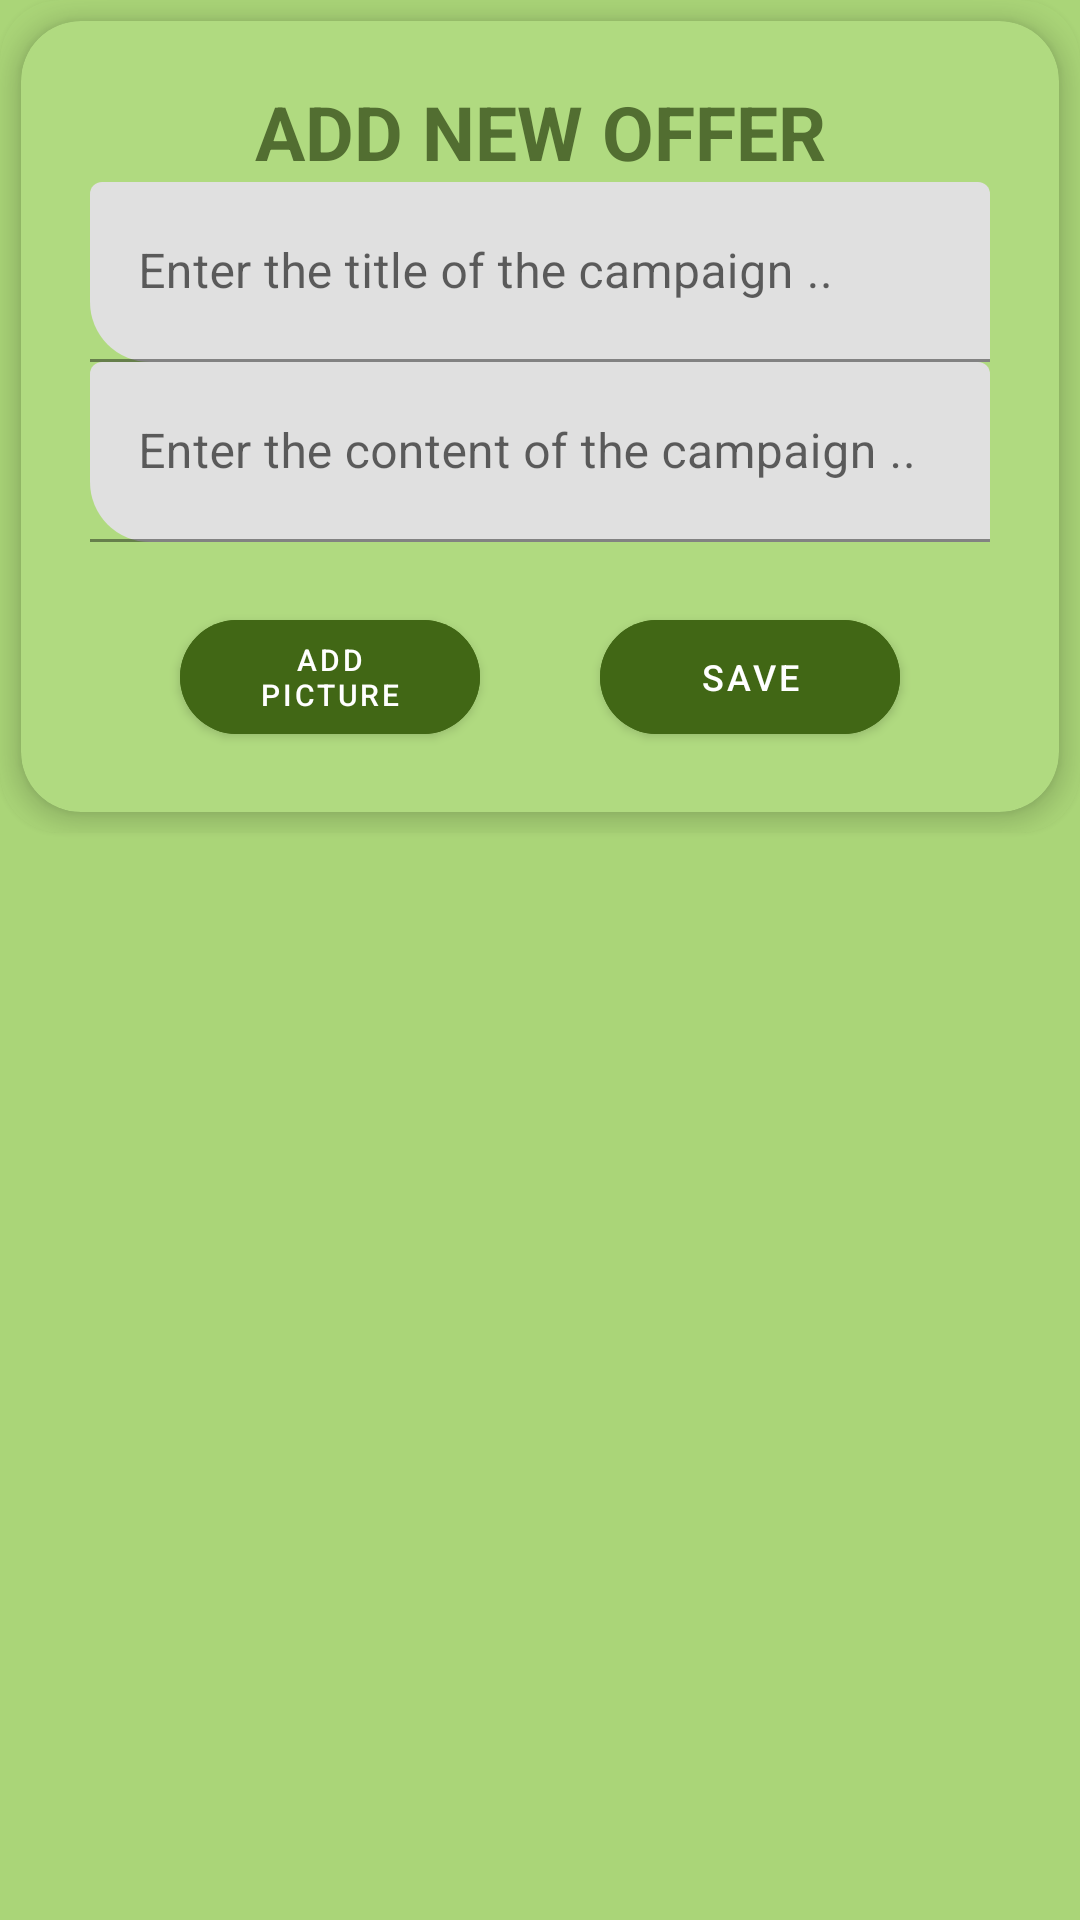

Here is an Android app screen rendered from its layout file. Give the layout XML and the strings, colors and styles it references.
<!-- AndroidManifest.xml: application theme Theme.PetTrackingA -->
<!-- res/layout/kampanya_ekle_layout.xml -->
<?xml version="1.0" encoding="utf-8"?>
<LinearLayout xmlns:android="http://schemas.android.com/apk/res/android"
    xmlns:card_view="http://schemas.android.com/apk/res-auto"
    android:layout_width="match_parent"
    android:layout_height="wrap_content"
    android:layout_margin="40dp"
    android:background="#AAD578"
    xmlns:app="http://schemas.android.com/apk/res-auto">


    <androidx.cardview.widget.CardView
        xmlns:card_view="http://schemas.android.com/apk/res-auto"
        card_view:cardElevation="5dp"
        android:textAlignment="center"
        android:clickable="true"
        card_view:cardBackgroundColor="#AAD578"
        android:layout_width="match_parent"
        android:layout_height="wrap_content"
        card_view:cardCornerRadius="20dp">

    <androidx.cardview.widget.CardView
        xmlns:card_view="http://schemas.android.com/apk/res-auto"
        card_view:cardElevation="5dp"
        android:textAlignment="center"
        android:clickable="true"
        android:layout_margin="7dp"
        card_view:cardBackgroundColor="#B0DA80"
        android:layout_width="match_parent"
        android:layout_height="wrap_content"
        card_view:cardCornerRadius="20dp">

    <LinearLayout
            android:layout_width="match_parent"
            android:layout_height="match_parent"
            android:layout_marginTop="20dp"
            android:orientation="vertical">

        <TextView
            android:layout_width="match_parent"
            android:layout_height="wrap_content"
            android:text="ADD NEW OFFER"
            android:textStyle="bold"
            android:textSize="25dp"
            android:textAlignment="center"
            android:textColor="#526E31">

        </TextView>
    <com.google.android.material.textfield.TextInputLayout
        android:layout_width="wrap_content"
        app:boxCornerRadiusBottomStart="20dp"
        android:layout_gravity="center"
        android:hint="Enter the title of the campaign .."
        android:layout_height="wrap_content">
    <com.google.android.material.textfield.TextInputEditText
        android:layout_width="300dp"
        android:id="@+id/kampanyabaslik"
        android:background="@drawable/background_transparent"
        android:layout_height="60dp">

    </com.google.android.material.textfield.TextInputEditText>

    </com.google.android.material.textfield.TextInputLayout>


        <com.google.android.material.textfield.TextInputLayout
            android:layout_width="wrap_content"
            app:boxCornerRadiusBottomStart="20dp"
            android:layout_gravity="center"
            android:hint="Enter the content of the campaign ..
"
            android:layout_height="wrap_content">
            <com.google.android.material.textfield.TextInputEditText
                android:layout_width="300dp"
                android:id="@+id/kampanyaicerik"
                android:background="@drawable/background_transparent"
                android:layout_height="60dp">

            </com.google.android.material.textfield.TextInputEditText>

        </com.google.android.material.textfield.TextInputLayout>

        <ImageView
            android:layout_width="180dp"
            android:layout_height="150dp"
           android:layout_gravity="center"
            android:visibility="gone"
            android:layout_marginTop="15dp"
            android:id="@+id/kampanyaImage">

        </ImageView>
<LinearLayout
    android:layout_width="wrap_content"
    android:layout_height="wrap_content"
    android:layout_gravity="center"
    android:orientation="horizontal">

        <com.google.android.material.button.MaterialButton
            android:layout_width="100dp"
            android:text="ADD PICTURE"
            card_view:cornerRadius="20dp"
            android:textSize="10dp"
            android:backgroundTint="#416715"
            android:layout_gravity="center"
            android:layout_margin="20dp"
            android:id="@+id/kampanyaImageButon"
            android:layout_height="50dp">

        </com.google.android.material.button.MaterialButton>

    <com.google.android.material.button.MaterialButton
        android:layout_width="100dp"
        android:text="SAVE"
        android:textSize="12dp"
        card_view:cornerRadius="20dp"
        android:backgroundTint="#416715"
        android:layout_gravity="center"
        android:layout_margin="20dp"
        android:id="@+id/kampanyaKaydetButon"
        android:layout_height="50dp">

    </com.google.android.material.button.MaterialButton>


</LinearLayout>


    </LinearLayout>
    </androidx.cardview.widget.CardView>

    </androidx.cardview.widget.CardView>

</LinearLayout>
<!-- resources referenced by this layout -->
<resources>
  <style name="Theme.PetTrackingA" parent="Theme.MaterialComponents.DayNight.NoActionBar">
          
          <item name="colorPrimary">@color/purple_500</item>
          <item name="colorPrimaryVariant">@color/purple_700</item>
          <item name="colorOnPrimary">@color/white</item>
          
          <item name="colorSecondary">@color/teal_200</item>
          <item name="colorSecondaryVariant">@color/teal_700</item>
          <item name="colorOnSecondary">@color/black</item>
          
          <item name="android:statusBarColor" tools:targetApi="l">?attr/colorPrimaryVariant</item>
          
      </style>
  <!-- not gathered from this repository: default colours our renderer supplied (Android Studio template values) -->
  <color name="purple_500">#FF6200EE</color>
  <color name="purple_700">#FF3700B3</color>
  <color name="teal_200">#FF03DAC5</color>
  <color name="teal_700">#FF018786</color>
  <color name="black">#FF000000</color>
  <color name="white">#FFFFFFFF</color>
</resources>
